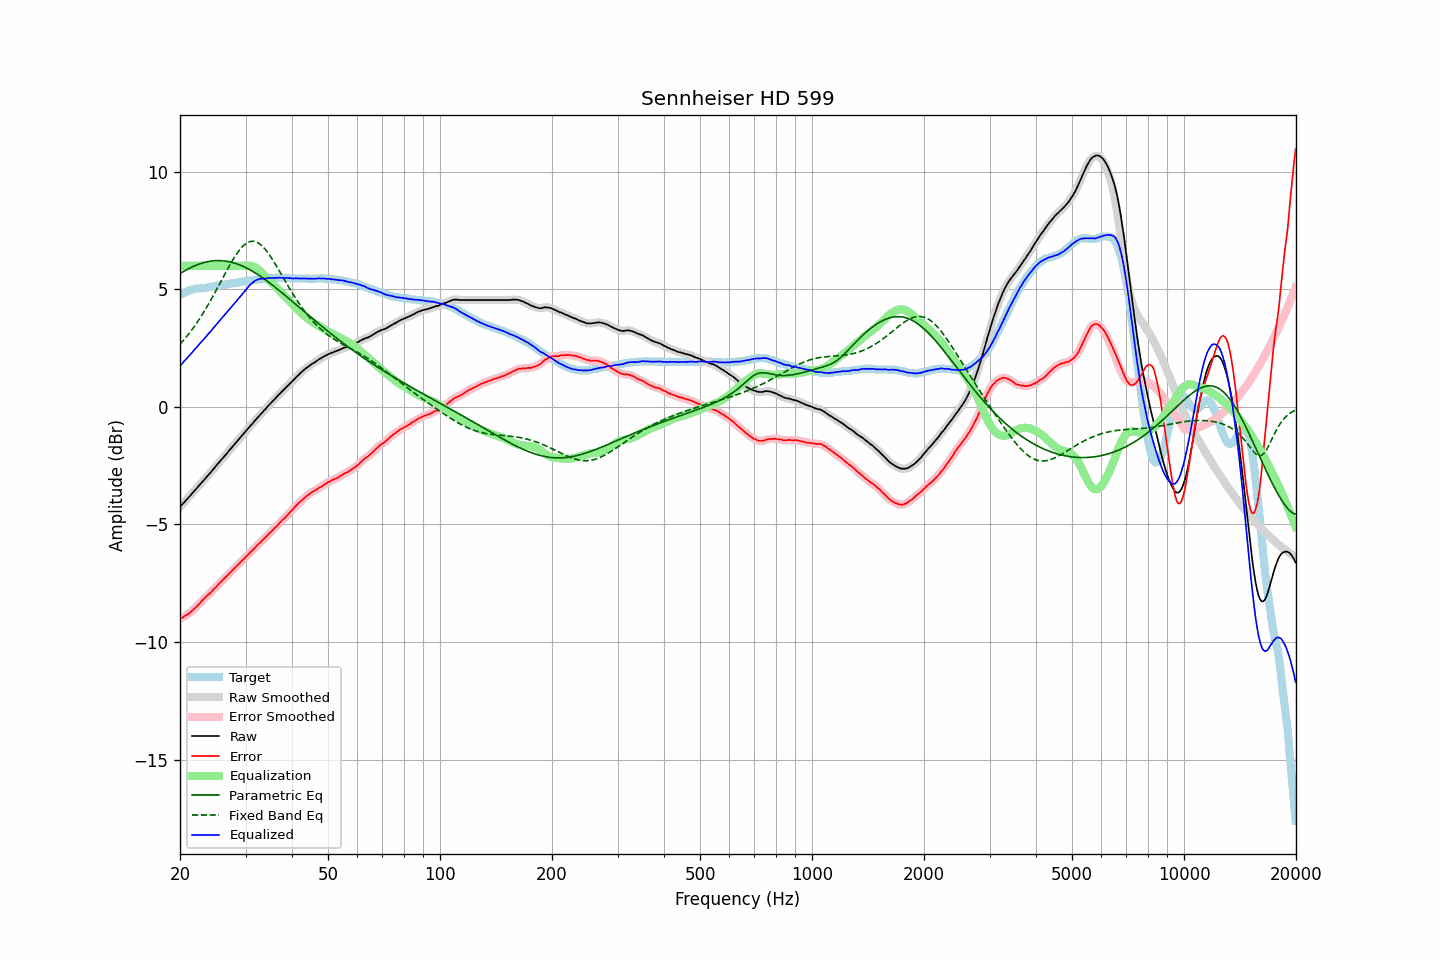

The data file committed next to this chart (first rows):
frequency, raw, error, smoothed, error_smoothed, equalization, parametric_eq, fixed_band_eq, equalized_raw, equalized_smoothed, target
20.00, -4.26, -9.02, -4.25, -9.02, 6.00, 5.67, 2.66, 1.74, 1.75, 4.76
20.20, -4.18, -8.98, -4.18, -8.98, 6.00, 5.71, 2.74, 1.82, 1.82, 4.80
20.40, -4.10, -8.95, -4.10, -8.94, 6.00, 5.75, 2.82, 1.90, 1.90, 4.84
20.61, -4.03, -8.89, -4.03, -8.90, 6.00, 5.79, 2.90, 1.97, 1.97, 4.86
20.81, -3.95, -8.86, -3.95, -8.86, 6.00, 5.83, 2.98, 2.05, 2.05, 4.90
21.02, -3.88, -8.82, -3.88, -8.81, 6.00, 5.87, 3.07, 2.12, 2.12, 4.94
21.23, -3.81, -8.76, -3.80, -8.76, 6.00, 5.90, 3.15, 2.19, 2.20, 4.96
21.44, -3.72, -8.70, -3.72, -8.70, 6.00, 5.94, 3.24, 2.28, 2.28, 4.98
21.66, -3.65, -8.65, -3.65, -8.64, 6.00, 5.97, 3.34, 2.35, 2.35, 5.00
21.87, -3.56, -8.57, -3.57, -8.58, 6.00, 6.00, 3.43, 2.44, 2.43, 5.01
22.09, -3.49, -8.52, -3.49, -8.52, 6.00, 6.03, 3.53, 2.51, 2.51, 5.03
22.31, -3.41, -8.45, -3.41, -8.45, 6.00, 6.05, 3.63, 2.59, 2.59, 5.04
22.54, -3.34, -8.37, -3.34, -8.38, 6.00, 6.08, 3.73, 2.66, 2.66, 5.04
22.76, -3.25, -8.30, -3.26, -8.30, 6.00, 6.10, 3.84, 2.75, 2.74, 5.05
22.99, -3.18, -8.22, -3.18, -8.23, 6.00, 6.12, 3.95, 2.82, 2.82, 5.05
23.22, -3.11, -8.16, -3.10, -8.16, 6.00, 6.14, 4.06, 2.89, 2.90, 5.06
23.45, -3.02, -8.09, -3.02, -8.09, 6.00, 6.16, 4.17, 2.98, 2.98, 5.07
23.69, -2.95, -8.02, -2.95, -8.03, 6.00, 6.18, 4.29, 3.05, 3.05, 5.08
23.92, -2.86, -7.96, -2.87, -7.97, 6.00, 6.19, 4.40, 3.14, 3.13, 5.10
24.16, -2.79, -7.91, -2.79, -7.90, 6.00, 6.20, 4.52, 3.21, 3.21, 5.12
24.40, -2.71, -7.84, -2.71, -7.83, 6.00, 6.21, 4.65, 3.29, 3.29, 5.12
24.65, -2.63, -7.75, -2.63, -7.76, 6.00, 6.22, 4.77, 3.37, 3.37, 5.12
24.89, -2.54, -7.69, -2.54, -7.69, 6.00, 6.22, 4.90, 3.46, 3.46, 5.14
25.14, -2.46, -7.62, -2.46, -7.62, 6.00, 6.22, 5.02, 3.54, 3.54, 5.15
25.39, -2.38, -7.55, -2.38, -7.55, 6.00, 6.22, 5.15, 3.62, 3.62, 5.16
25.65, -2.31, -7.48, -2.31, -7.48, 6.00, 6.22, 5.28, 3.69, 3.69, 5.17
25.91, -2.23, -7.41, -2.23, -7.41, 6.00, 6.22, 5.41, 3.77, 3.77, 5.18
26.16, -2.14, -7.34, -2.15, -7.34, 6.00, 6.21, 5.54, 3.86, 3.85, 5.19
26.43, -2.07, -7.27, -2.07, -7.27, 6.00, 6.21, 5.66, 3.93, 3.93, 5.20
26.69, -1.99, -7.21, -1.99, -7.20, 6.00, 6.20, 5.79, 4.01, 4.01, 5.22
26.96, -1.91, -7.14, -1.91, -7.14, 6.00, 6.18, 5.91, 4.09, 4.09, 5.23
27.23, -1.83, -7.06, -1.83, -7.07, 6.00, 6.17, 6.04, 4.17, 4.17, 5.24
27.50, -1.75, -7.00, -1.75, -7.00, 6.00, 6.15, 6.16, 4.25, 4.25, 5.26
27.77, -1.66, -6.92, -1.66, -6.93, 6.00, 6.14, 6.27, 4.34, 4.34, 5.26
28.05, -1.58, -6.86, -1.58, -6.86, 6.00, 6.12, 6.38, 4.42, 4.42, 5.28
28.33, -1.50, -6.78, -1.51, -6.79, 6.00, 6.09, 6.48, 4.50, 4.49, 5.28
28.62, -1.43, -6.72, -1.43, -6.72, 6.00, 6.07, 6.58, 4.57, 4.57, 5.29
28.90, -1.34, -6.65, -1.35, -6.65, 6.00, 6.04, 6.67, 4.66, 4.65, 5.30
29.19, -1.27, -6.58, -1.27, -6.58, 6.00, 6.02, 6.75, 4.73, 4.73, 5.31
29.48, -1.18, -6.52, -1.19, -6.51, 6.00, 5.99, 6.83, 4.82, 4.81, 5.33
29.78, -1.11, -6.45, -1.11, -6.45, 6.00, 5.95, 6.89, 4.90, 4.90, 5.34
30.08, -1.03, -6.38, -1.03, -6.38, 6.01, 5.92, 6.95, 4.98, 4.98, 5.35
30.38, -0.95, -6.31, -0.95, -6.30, 6.01, 5.89, 6.99, 5.07, 5.07, 5.36
30.68, -0.87, -6.23, -0.87, -6.23, 6.01, 5.85, 7.02, 5.15, 5.15, 5.37
30.99, -0.79, -6.16, -0.79, -6.17, 6.00, 5.81, 7.04, 5.22, 5.22, 5.38
31.30, -0.72, -6.10, -0.71, -6.10, 5.99, 5.77, 7.05, 5.27, 5.28, 5.39
31.61, -0.64, -6.04, -0.63, -6.03, 5.97, 5.73, 7.04, 5.33, 5.33, 5.40
31.93, -0.56, -5.96, -0.56, -5.96, 5.93, 5.69, 7.03, 5.38, 5.37, 5.40
32.24, -0.47, -5.89, -0.48, -5.89, 5.89, 5.65, 7.00, 5.41, 5.41, 5.41
32.57, -0.41, -5.83, -0.40, -5.82, 5.83, 5.60, 6.96, 5.43, 5.43, 5.42
32.89, -0.32, -5.76, -0.33, -5.76, 5.77, 5.56, 6.91, 5.45, 5.45, 5.44
33.22, -0.25, -5.69, -0.25, -5.70, 5.71, 5.51, 6.85, 5.45, 5.45, 5.44
33.55, -0.17, -5.63, -0.18, -5.63, 5.63, 5.46, 6.78, 5.46, 5.46, 5.46
33.89, -0.11, -5.56, -0.10, -5.56, 5.56, 5.41, 6.70, 5.46, 5.46, 5.45
34.23, -0.03, -5.50, -0.02, -5.49, 5.49, 5.36, 6.62, 5.47, 5.47, 5.47
34.57, 0.05, -5.42, 0.05, -5.42, 5.43, 5.31, 6.53, 5.48, 5.48, 5.47
34.92, 0.12, -5.35, 0.12, -5.36, 5.36, 5.26, 6.43, 5.48, 5.48, 5.48
35.27, 0.19, -5.29, 0.19, -5.29, 5.29, 5.21, 6.33, 5.48, 5.48, 5.49
35.62, 0.26, -5.22, 0.27, -5.22, 5.22, 5.16, 6.22, 5.48, 5.48, 5.48
35.97, 0.34, -5.15, 0.34, -5.15, 5.15, 5.10, 6.11, 5.48, 5.49, 5.48
... 635 more rows
